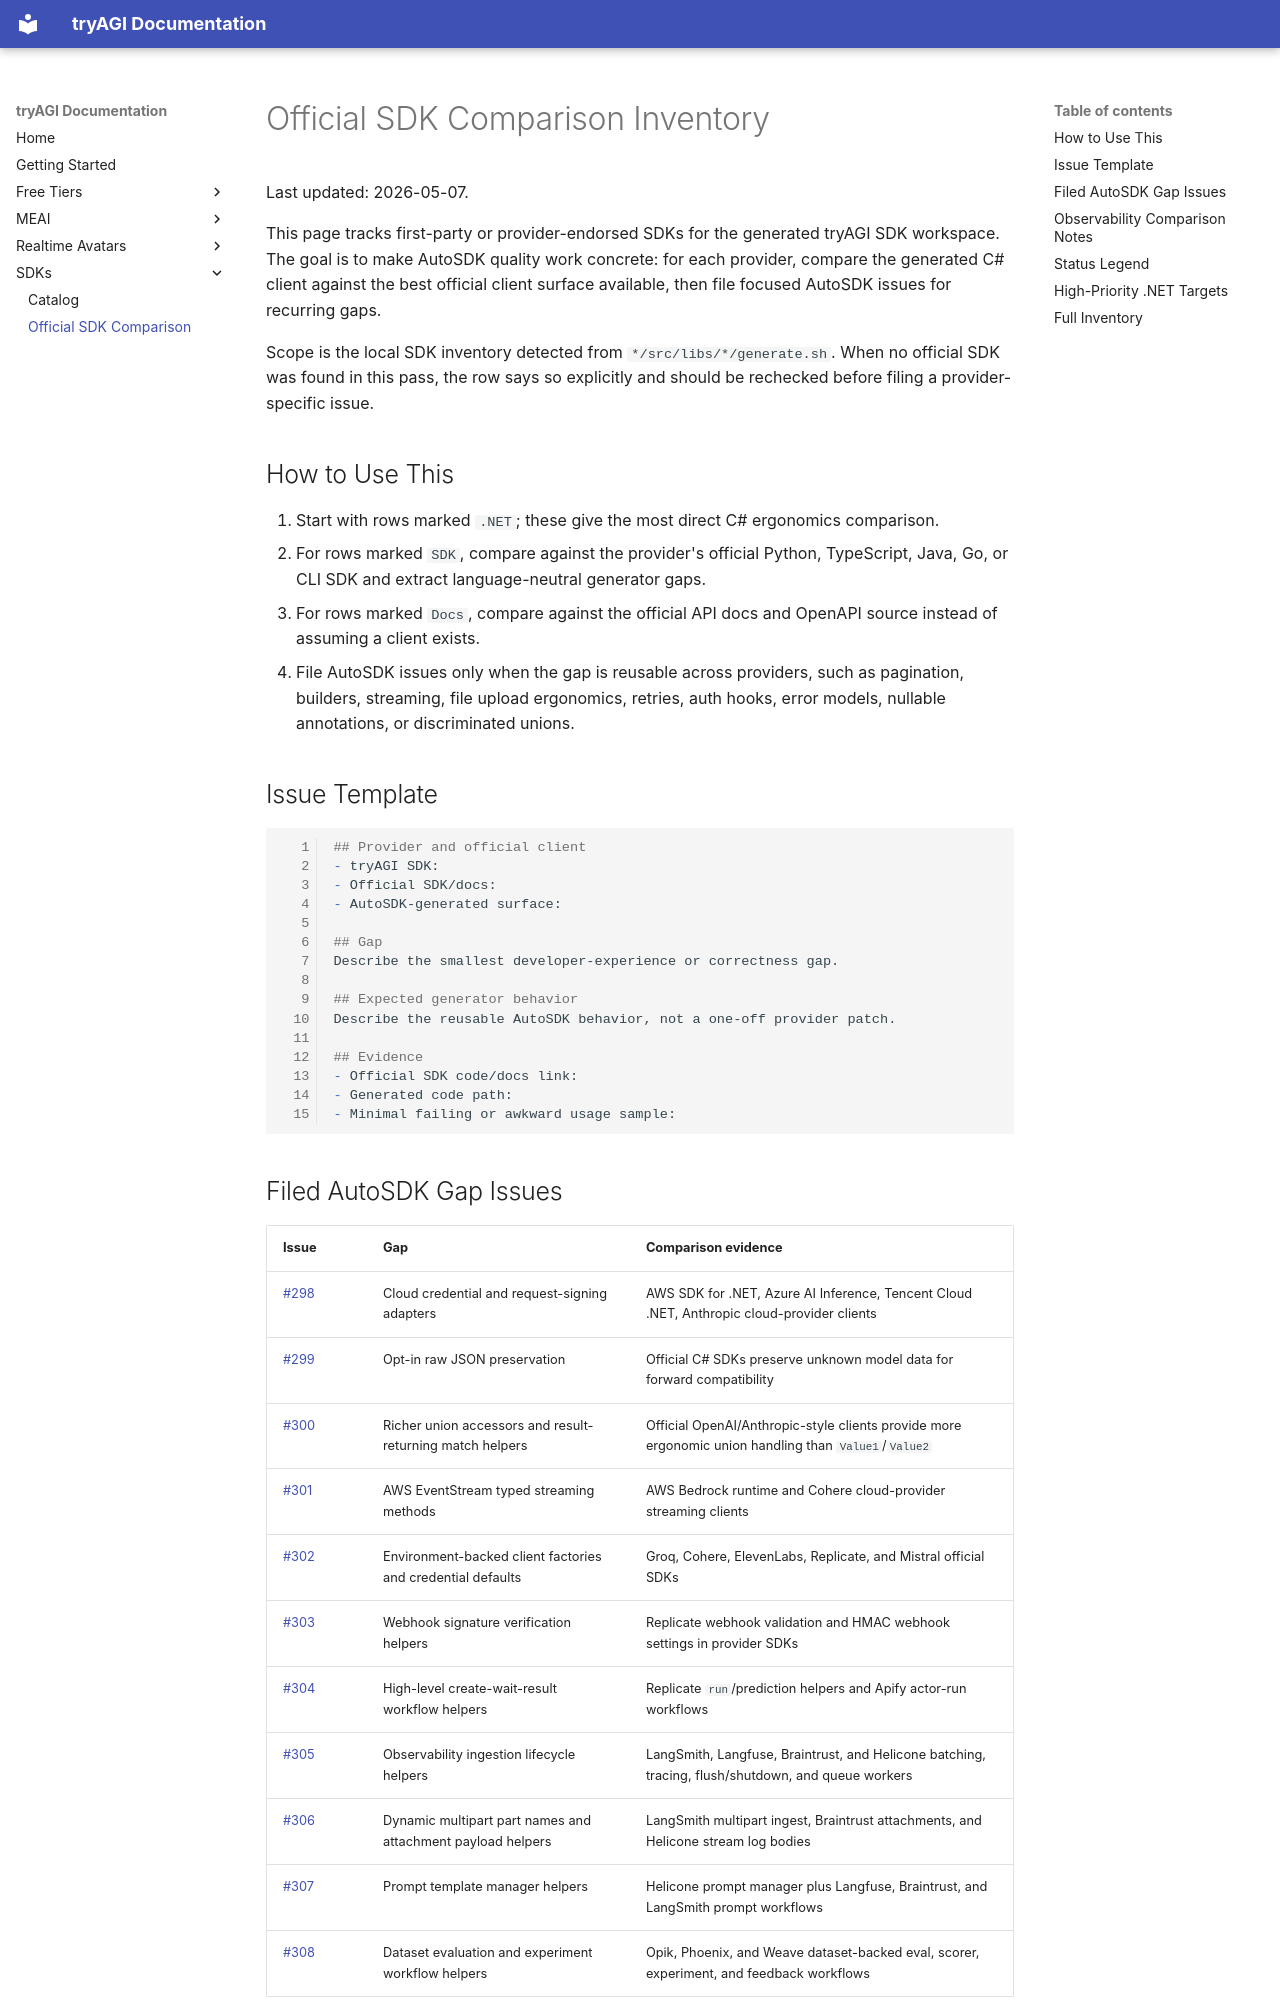

repository: tryAGI/docs · page: sdks/official-sdk-comparison/index.html · generator: mkdocs

# Official SDK Comparison Inventory

Last updated: 2026-05-07.

This page tracks first-party or provider-endorsed SDKs for the generated tryAGI SDK workspace. The goal is to make AutoSDK quality work concrete: for each provider, compare the generated C# client against the best official client surface available, then file focused AutoSDK issues for recurring gaps.

Scope is the local SDK inventory detected from `*/src/libs/*/generate.sh`. When no official SDK was found in this pass, the row says so explicitly and should be rechecked before filing a provider-specific issue.

## How to Use This

1. Start with rows marked `.NET`; these give the most direct C# ergonomics comparison.
2. For rows marked `SDK`, compare against the provider's official Python, TypeScript, Java, Go, or CLI SDK and extract language-neutral generator gaps.
3. For rows marked `Docs`, compare against the official API docs and OpenAPI source instead of assuming a client exists.
4. File AutoSDK issues only when the gap is reusable across providers, such as pagination, builders, streaming, file upload ergonomics, retries, auth hooks, error models, nullable annotations, or discriminated unions.

## Issue Template

```markdown
## Provider and official client
- tryAGI SDK:
- Official SDK/docs:
- AutoSDK-generated surface:

## Gap
Describe the smallest developer-experience or correctness gap.

## Expected generator behavior
Describe the reusable AutoSDK behavior, not a one-off provider patch.

## Evidence
- Official SDK code/docs link:
- Generated code path:
- Minimal failing or awkward usage sample:
```

## Filed AutoSDK Gap Issues

| Issue | Gap | Comparison evidence |
|-------|-----|---------------------|
| [#298](https://github.com/tryAGI/AutoSDK/issues/298) | Cloud credential and request-signing adapters | AWS SDK for .NET, Azure AI Inference, Tencent Cloud .NET, Anthropic cloud-provider clients |
| [#299](https://github.com/tryAGI/AutoSDK/issues/299) | Opt-in raw JSON preservation | Official C# SDKs preserve unknown model data for forward compatibility |
| [#300](https://github.com/tryAGI/AutoSDK/issues/300) | Richer union accessors and result-returning match helpers | Official OpenAI/Anthropic-style clients provide more ergonomic union handling than `Value1`/`Value2` |
| [#301](https://github.com/tryAGI/AutoSDK/issues/301) | AWS EventStream typed streaming methods | AWS Bedrock runtime and Cohere cloud-provider streaming clients |
| [#302](https://github.com/tryAGI/AutoSDK/issues/302) | Environment-backed client factories and credential defaults | Groq, Cohere, ElevenLabs, Replicate, and Mistral official SDKs |
| [#303](https://github.com/tryAGI/AutoSDK/issues/303) | Webhook signature verification helpers | Replicate webhook validation and HMAC webhook settings in provider SDKs |
| [#304](https://github.com/tryAGI/AutoSDK/issues/304) | High-level create-wait-result workflow helpers | Replicate `run`/prediction helpers and Apify actor-run workflows |
| [#305](https://github.com/tryAGI/AutoSDK/issues/305) | Observability ingestion lifecycle helpers | LangSmith, Langfuse, Braintrust, and Helicone batching, tracing, flush/shutdown, and queue workers |
| [#306](https://github.com/tryAGI/AutoSDK/issues/306) | Dynamic multipart part names and attachment payload helpers | LangSmith multipart ingest, Braintrust attachments, and Helicone stream log bodies |
| [#307](https://github.com/tryAGI/AutoSDK/issues/307) | Prompt template manager helpers | Helicone prompt manager plus Langfuse, Braintrust, and LangSmith prompt workflows |
| [#308](https://github.com/tryAGI/AutoSDK/issues/308) | Dataset evaluation and experiment workflow helpers | Opik, Phoenix, and Weave dataset-backed eval, scorer, experiment, and feedback workflows |
